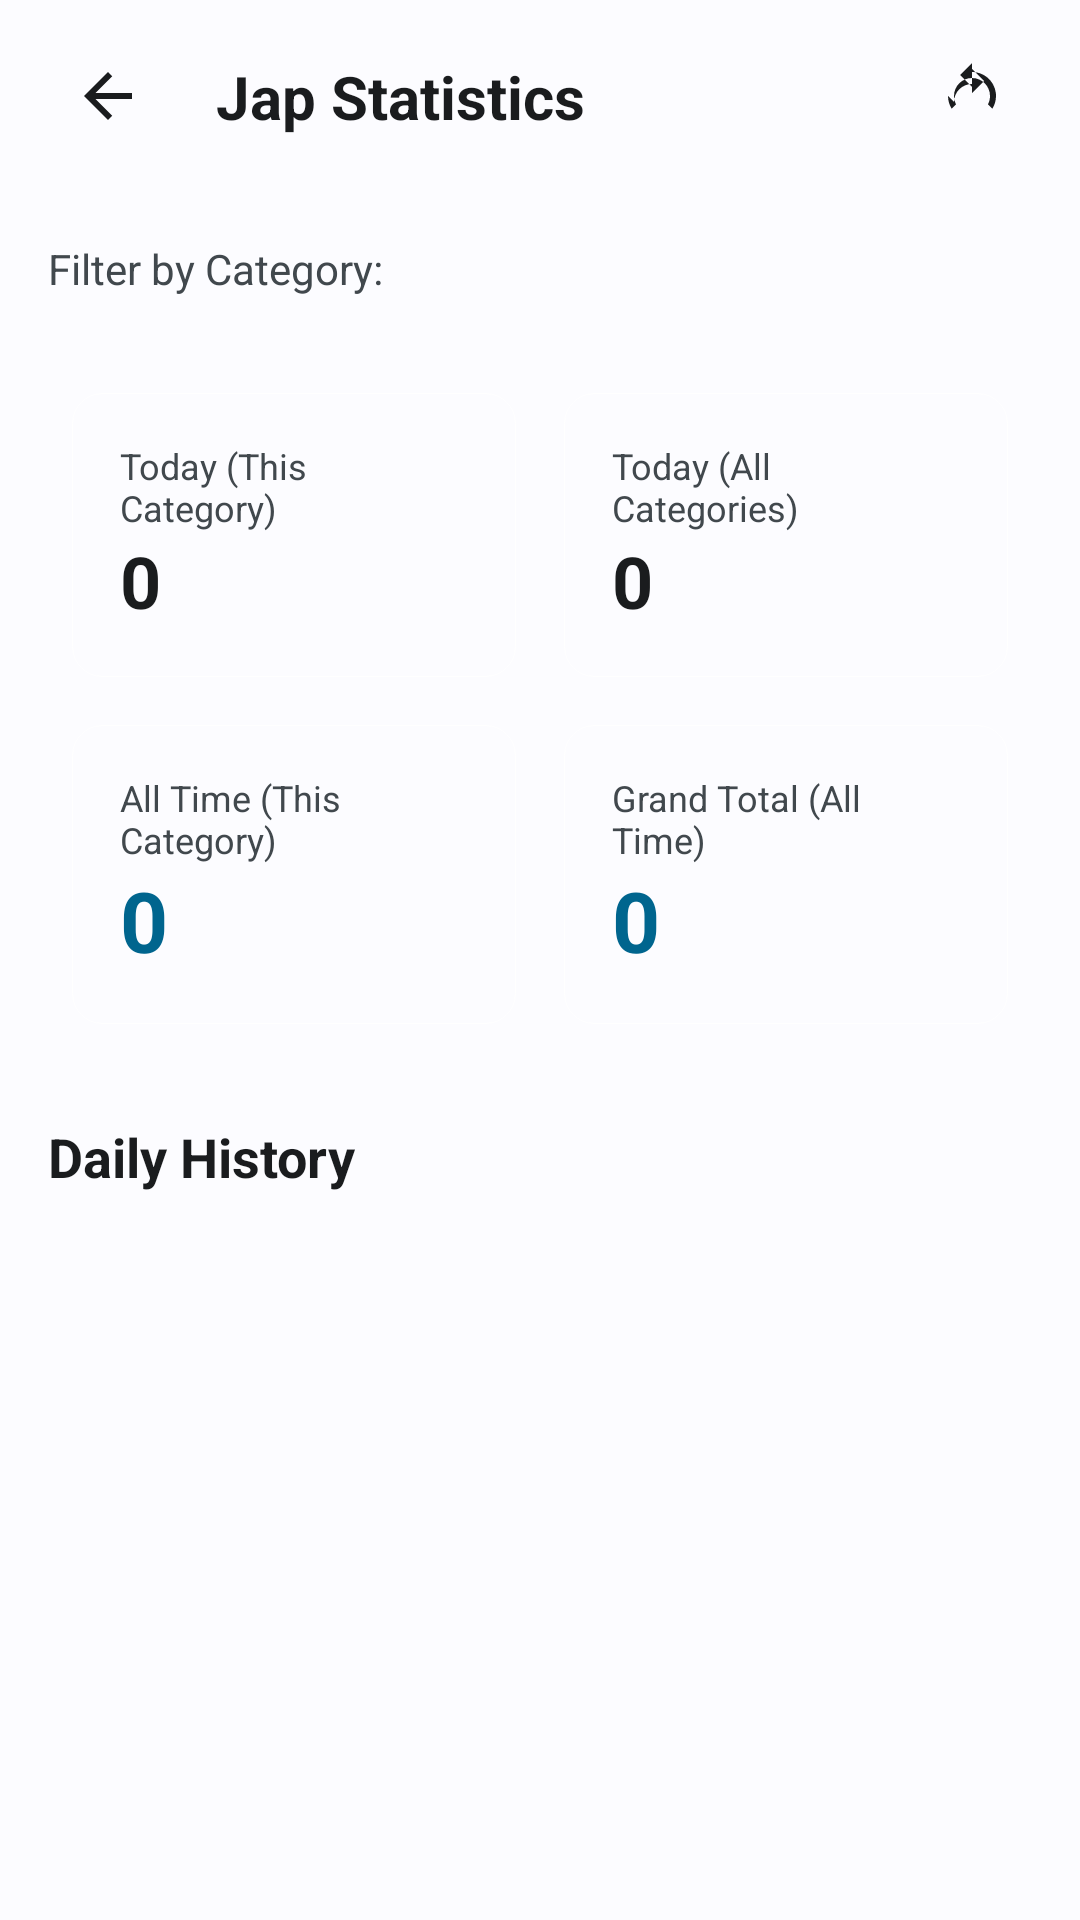

Android layout source for this screen:
<!-- AndroidManifest.xml: activity theme Theme.FileManager.NoActionBar -->
<!-- res/layout/activity_jap_stats.xml -->
<?xml version="1.0" encoding="utf-8"?>
<androidx.constraintlayout.widget.ConstraintLayout xmlns:android="http://schemas.android.com/apk/res/android"
    xmlns:app="http://schemas.android.com/apk/res-auto"
    xmlns:tools="http://schemas.android.com/tools"
    android:layout_width="match_parent"
    android:layout_height="match_parent"
    android:background="?attr/colorSurface"
    tools:context=".ui.japcounter.JapStatsActivity">

    <androidx.constraintlayout.widget.ConstraintLayout
        android:id="@+id/appBar"
        android:layout_width="match_parent"
        android:layout_height="?attr/actionBarSize"
        app:layout_constraintEnd_toEndOf="parent"
        app:layout_constraintStart_toStartOf="parent"
        app:layout_constraintTop_toTopOf="parent">

        <ImageButton
            android:id="@+id/backButton"
            android:layout_width="wrap_content"
            android:layout_height="wrap_content"
            android:layout_marginStart="@dimen/main_left_margin"
            android:background="?attr/selectableItemBackgroundBorderless"
            android:contentDescription="Back"
            android:padding="8dp"
            android:src="@drawable/baseline_arrow_back_24"
            app:layout_constraintBottom_toBottomOf="parent"
            app:layout_constraintStart_toStartOf="parent"
            app:layout_constraintTop_toTopOf="parent"
            app:tint="?attr/colorOnSurface" />

        <TextView
            android:layout_width="wrap_content"
            android:layout_height="wrap_content"
            android:layout_marginStart="16dp"
            android:text="Jap Statistics"
            android:textColor="?attr/colorOnSurface"
            android:textSize="20sp"
            android:textStyle="bold"
            app:layout_constraintBottom_toBottomOf="parent"
            app:layout_constraintStart_toEndOf="@id/backButton"
            app:layout_constraintTop_toTopOf="parent" />

        <ImageButton
            android:id="@+id/syncButton"
            android:layout_width="wrap_content"
            android:layout_height="wrap_content"
            android:layout_marginEnd="16dp"
            android:background="?attr/selectableItemBackgroundBorderless"
            android:contentDescription="Sync"
            android:padding="8dp"
            android:src="@drawable/baseline_sync_24"
            app:layout_constraintBottom_toBottomOf="parent"
            app:layout_constraintEnd_toEndOf="parent"
            app:layout_constraintTop_toTopOf="parent"
            app:tint="?attr/colorOnSurface" />
    </androidx.constraintlayout.widget.ConstraintLayout>

    <LinearLayout
        android:id="@+id/categorySelectionBox"
        android:layout_width="match_parent"
        android:layout_height="wrap_content"
        android:layout_marginTop="16dp"
        android:layout_marginBottom="8dp"
        android:orientation="vertical"
        app:layout_constraintTop_toBottomOf="@id/appBar">
        
        <TextView
            android:layout_width="wrap_content"
            android:layout_height="wrap_content"
            android:layout_marginStart="16dp"
            android:text="Filter by Category:"
            android:textColor="?attr/colorOnSurfaceVariant"
            android:textSize="14sp" />

        <HorizontalScrollView
            android:layout_width="match_parent"
            android:layout_height="wrap_content"
            android:layout_marginTop="8dp"
            android:clipToPadding="false"
            android:paddingHorizontal="16dp"
            android:scrollbars="none">

            <com.google.android.material.chip.ChipGroup
                android:id="@+id/categoryChipGroup"
                android:layout_width="wrap_content"
                android:layout_height="wrap_content"
                app:singleLine="true"
                app:singleSelection="true"/>
                
        </HorizontalScrollView>
    </LinearLayout>

    <androidx.core.widget.NestedScrollView
        android:layout_width="match_parent"
        android:layout_height="0dp"
        app:layout_constraintBottom_toBottomOf="parent"
        app:layout_constraintTop_toBottomOf="@id/categorySelectionBox">
        
        <LinearLayout
            android:layout_width="match_parent"
            android:layout_height="wrap_content"
            android:orientation="vertical"
            android:padding="16dp">

            
            <GridLayout
                android:layout_width="match_parent"
                android:layout_height="wrap_content"
                android:columnCount="2"
                android:rowCount="2">

                
                <LinearLayout
                    android:layout_width="0dp"
                    android:layout_height="wrap_content"
                    android:layout_columnWeight="1"
                    android:layout_margin="8dp"
                    android:background="@drawable/item_file_border"
                    android:orientation="vertical"
                    android:padding="16dp">
                    
                    <TextView
                        android:layout_width="wrap_content"
                        android:layout_height="wrap_content"
                        android:text="Today (This Category)"
                        android:textColor="?attr/colorOnSurfaceVariant"
                        android:textSize="12sp" />
                        
                    <TextView
                        android:id="@+id/todayCategoryCountText"
                        android:layout_width="wrap_content"
                        android:layout_height="wrap_content"
                        android:text="0"
                        android:textColor="?attr/colorOnSurface"
                        android:textSize="24sp"
                        android:textStyle="bold" />
                </LinearLayout>

                
                <LinearLayout
                    android:layout_width="0dp"
                    android:layout_height="wrap_content"
                    android:layout_columnWeight="1"
                    android:layout_margin="8dp"
                    android:background="@drawable/item_file_border"
                    android:orientation="vertical"
                    android:padding="16dp">
                    
                    <TextView
                        android:layout_width="wrap_content"
                        android:layout_height="wrap_content"
                        android:text="Today (All Categories)"
                        android:textColor="?attr/colorOnSurfaceVariant"
                        android:textSize="12sp" />
                        
                    <TextView
                        android:id="@+id/todayTotalCountText"
                        android:layout_width="wrap_content"
                        android:layout_height="wrap_content"
                        android:text="0"
                        android:textColor="?attr/colorOnSurface"
                        android:textSize="24sp"
                        android:textStyle="bold" />
                </LinearLayout>

                
                <LinearLayout
                    android:layout_width="0dp"
                    android:layout_height="wrap_content"
                    android:layout_columnWeight="1"
                    android:layout_margin="8dp"
                    android:background="@drawable/item_file_border"
                    android:orientation="vertical"
                    android:padding="16dp">
                    
                    <TextView
                        android:layout_width="wrap_content"
                        android:layout_height="wrap_content"
                        android:text="All Time (This Category)"
                        android:textColor="?attr/colorOnSurfaceVariant"
                        android:textSize="12sp" />
                        
                    <TextView
                        android:id="@+id/overallCategoryCountText"
                        android:layout_width="wrap_content"
                        android:layout_height="wrap_content"
                        android:text="0"
                        android:textColor="?attr/colorPrimary"
                        android:textSize="28sp"
                        android:textStyle="bold" />
                </LinearLayout>

                
                <LinearLayout
                    android:layout_width="0dp"
                    android:layout_height="wrap_content"
                    android:layout_columnWeight="1"
                    android:layout_margin="8dp"
                    android:background="@drawable/item_file_border"
                    android:orientation="vertical"
                    android:padding="16dp">
                    
                    <TextView
                        android:layout_width="wrap_content"
                        android:layout_height="wrap_content"
                        android:text="Grand Total (All Time)"
                        android:textColor="?attr/colorOnSurfaceVariant"
                        android:textSize="12sp" />
                        
                    <TextView
                        android:id="@+id/grandTotalCountText"
                        android:layout_width="wrap_content"
                        android:layout_height="wrap_content"
                        android:text="0"
                        android:textColor="?attr/colorPrimary"
                        android:textSize="28sp"
                        android:textStyle="bold" />
                </LinearLayout>
            </GridLayout>

            <TextView
                android:layout_width="wrap_content"
                android:layout_height="wrap_content"
                android:layout_marginTop="24dp"
                android:layout_marginBottom="8dp"
                android:text="Daily History"
                android:textColor="?attr/colorOnSurface"
                android:textSize="18sp"
                android:textStyle="bold" />

            <androidx.recyclerview.widget.RecyclerView
                android:id="@+id/historyRecyclerView"
                android:layout_width="match_parent"
                android:layout_height="wrap_content"
                android:nestedScrollingEnabled="false"
                tools:listitem="@layout/item_jap_history" />
        </LinearLayout>
    </androidx.core.widget.NestedScrollView>

    <ProgressBar
        android:id="@+id/progressBar"
        android:layout_width="wrap_content"
        android:layout_height="wrap_content"
        android:visibility="gone"
        app:layout_constraintBottom_toBottomOf="parent"
        app:layout_constraintEnd_toEndOf="parent"
        app:layout_constraintStart_toStartOf="parent"
        app:layout_constraintTop_toTopOf="parent" />
</androidx.constraintlayout.widget.ConstraintLayout>
<!-- res/layout/item_jap_history.xml (included above) -->
<?xml version="1.0" encoding="utf-8"?>
<com.google.android.material.card.MaterialCardView xmlns:android="http://schemas.android.com/apk/res/android"
    xmlns:app="http://schemas.android.com/apk/res-auto"
    android:layout_width="match_parent"
    android:layout_height="wrap_content"
    android:layout_marginBottom="8dp"
    app:cardBackgroundColor="?attr/colorSurface"
    app:cardCornerRadius="12dp"
    app:cardElevation="0dp"
    app:strokeWidth="1dp"
    app:strokeColor="?attr/colorOutlineVariant">

    <LinearLayout
        android:layout_width="match_parent"
        android:layout_height="wrap_content"
        android:orientation="horizontal"
        android:padding="16dp">

        <TextView
            android:id="@+id/historyDateText"
            android:layout_width="0dp"
            android:layout_height="wrap_content"
            android:layout_weight="1"
            android:text="2024-05-01"
            android:textColor="?attr/colorOnSurface"
            android:textSize="16sp" />

        <TextView
            android:id="@+id/historyCountText"
            android:layout_width="wrap_content"
            android:layout_height="wrap_content"
            android:text="108"
            android:textColor="?attr/colorPrimary"
            android:textSize="18sp"
            android:textStyle="bold" />

    </LinearLayout>
</com.google.android.material.card.MaterialCardView>
<!-- resources referenced by this layout -->
<resources>
  <dimen name="main_left_margin">16dp</dimen>
  <!-- drawable baseline_arrow_back_24 (drawable) -->
  <vector xmlns:android="http://schemas.android.com/apk/res/android"
      android:width="24dp"
      android:height="24dp"
      android:viewportWidth="24"
      android:viewportHeight="24"
      android:autoMirrored="true">
  
      <path
          android:fillColor="@android:color/white"
          android:pathData="M20,11H7.83l5.59,-5.59L12,4l-8,8 8,8 1.41,-1.41L7.83,13H20v-2z"/>
  
  </vector>
  <!-- drawable baseline_sync_24 (drawable) -->
  <vector xmlns:android="http://schemas.android.com/apk/res/android"
      android:width="24dp"
      android:height="24dp"
      android:viewportWidth="24"
      android:viewportHeight="24"
      android:tint="#000000">
    <path
        android:fillColor="@android:color/white"
        android:pathData="M12,4V1L8,5l4,4V6c3.31,0 6,2.69 6,6 0,1.01 -0.25,1.97 -0.7,2.8l1.46,1.46C19.54,15.03 20,13.57 20,12c0,-4.42 -3.58,-8 -8,-8zM4,12c0,1.57 0.46,3.03 1.24,4.26L6.7,14.8C6.25,13.97 6,13.01 6,12c0,-3.31 2.69,-6 6,-6V3l4,4 -4,4V8c-3.31,0 -6,2.69 -6,6z"/>
  </vector>
  <!-- drawable item_file_border (drawable) -->
  <?xml version="1.0" encoding="UTF-8"?>
  <shape xmlns:android="http://schemas.android.com/apk/res/android" android:shape="rectangle">
      <corners android:radius="10dp"/>
      <padding android:left="5sp" android:right="5sp" android:top="5sp" android:bottom="5sp"/>
      <stroke android:width=".2dp" android:color="@color/white"/>
  </shape>
  <style name="Theme.FileManager.NoActionBar">
          <item name="windowActionBar">false</item>
          <item name="windowNoTitle">true</item>
      </style>
  <color name="white">#FFFFFFFF</color>
</resources>
